The GitHub repository An-Yan-d/which_is_natural contains a labelled image folder "data" with 2 categories: natural, artificial. Examples follow, each with its label.

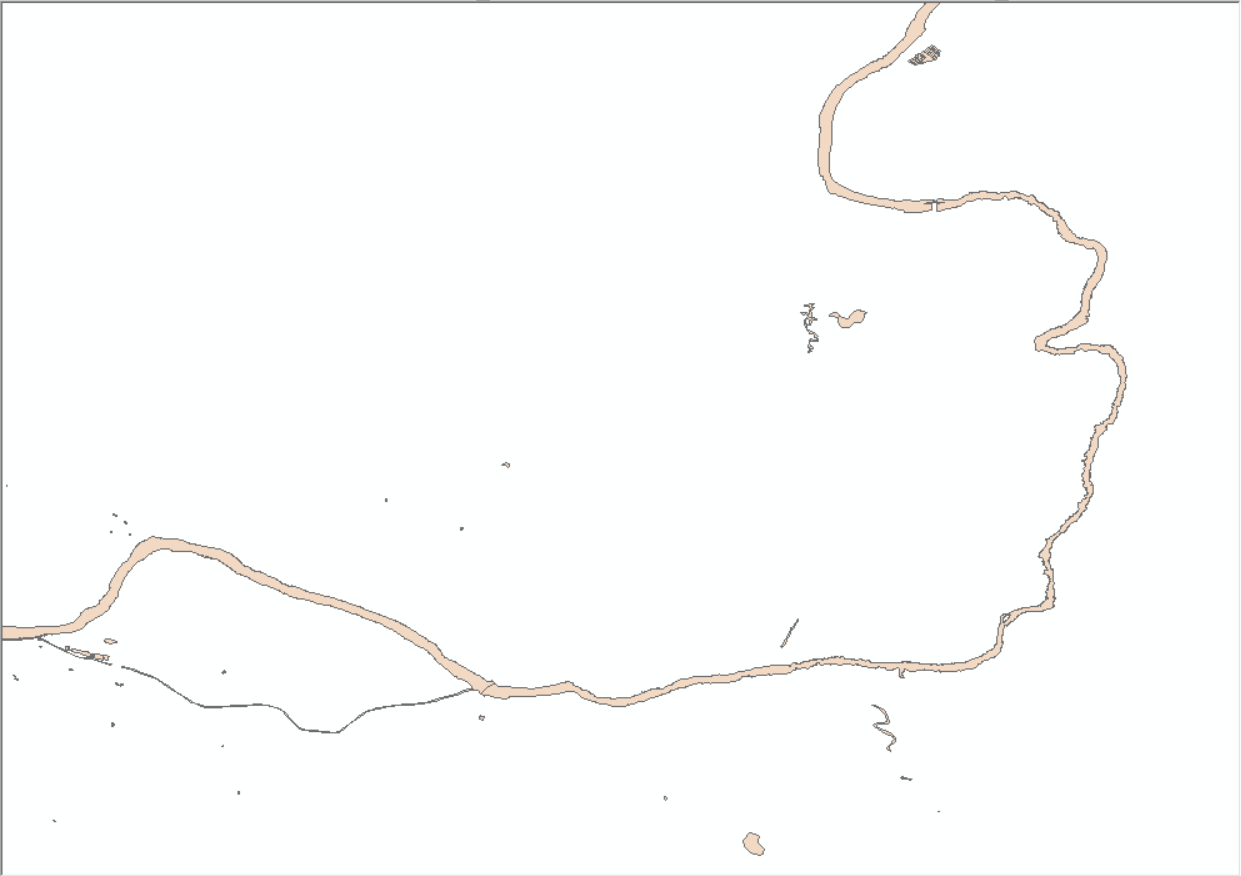
Label: natural

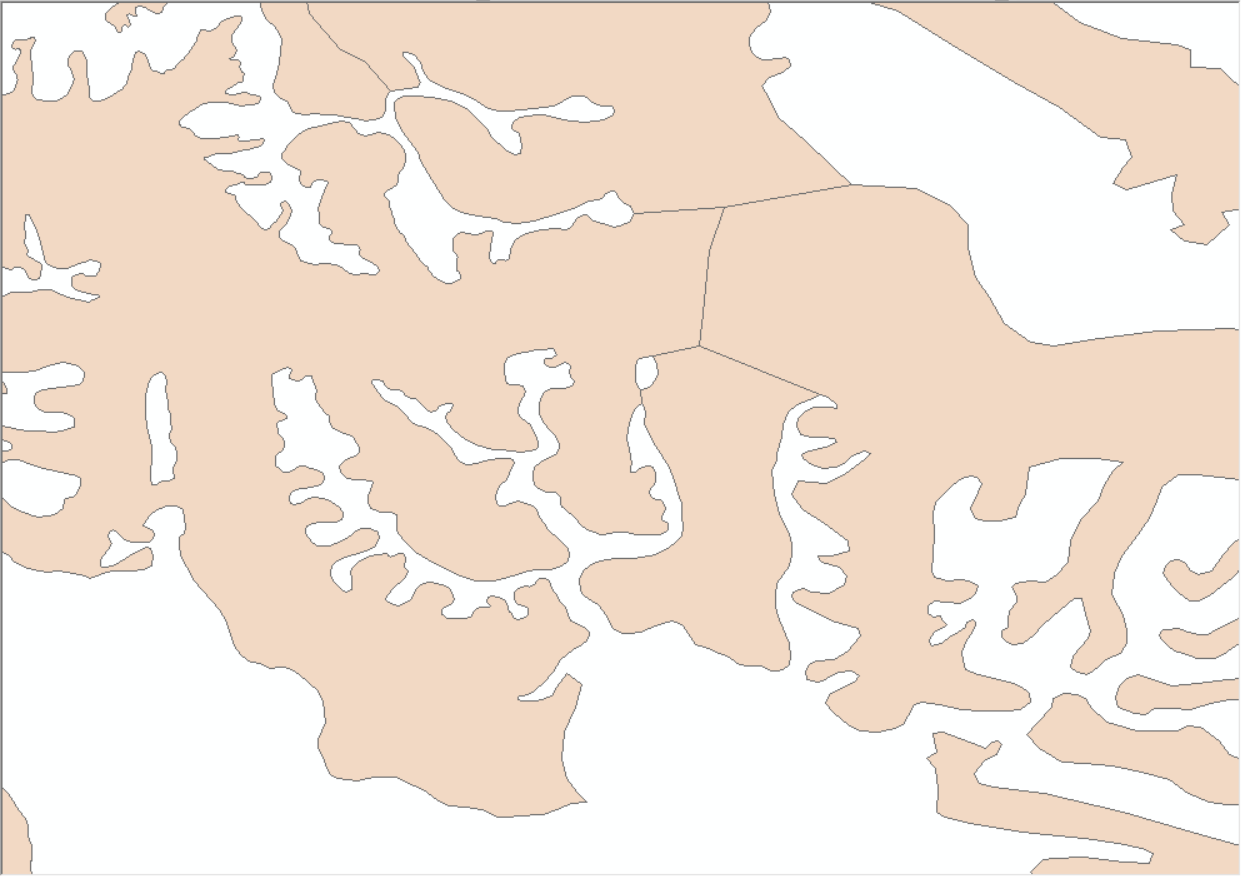
Label: natural

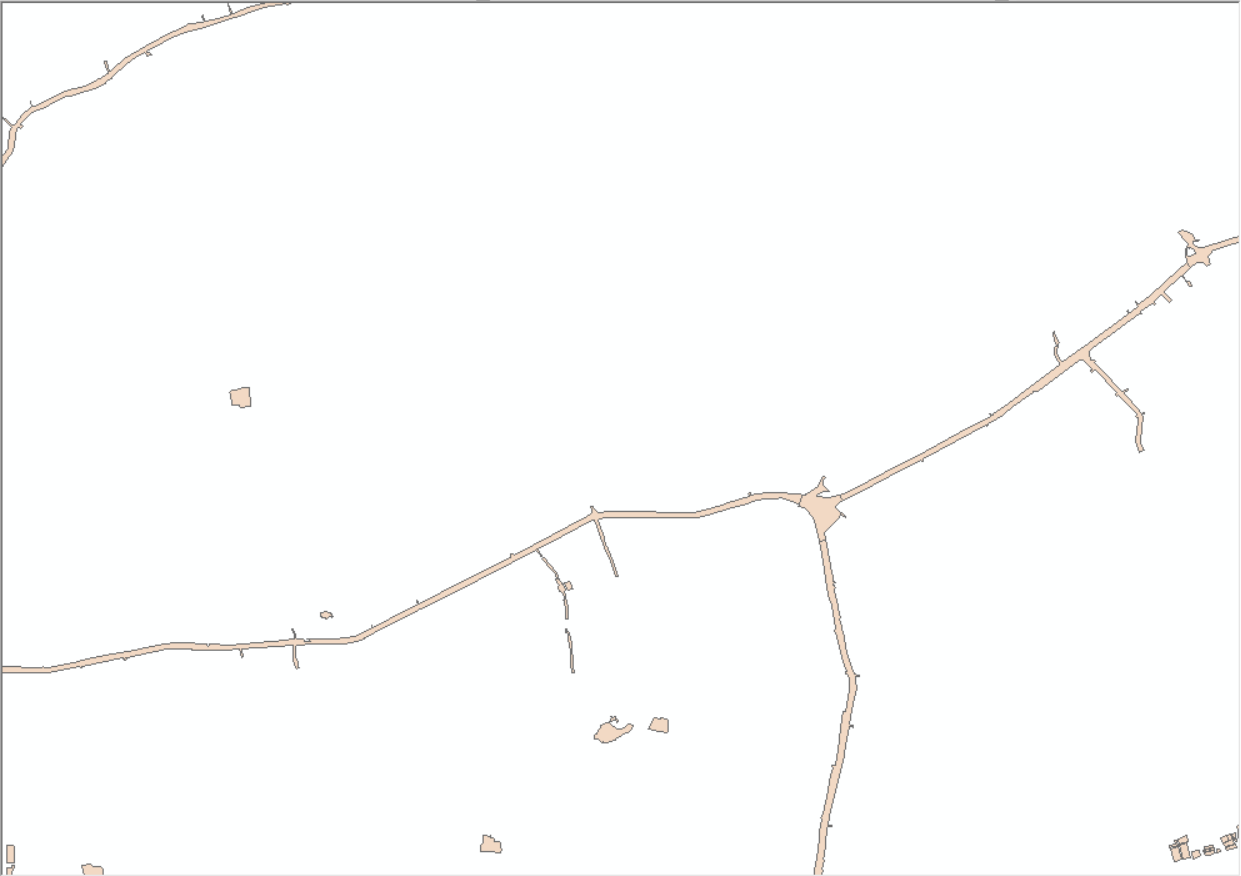
Label: artificial

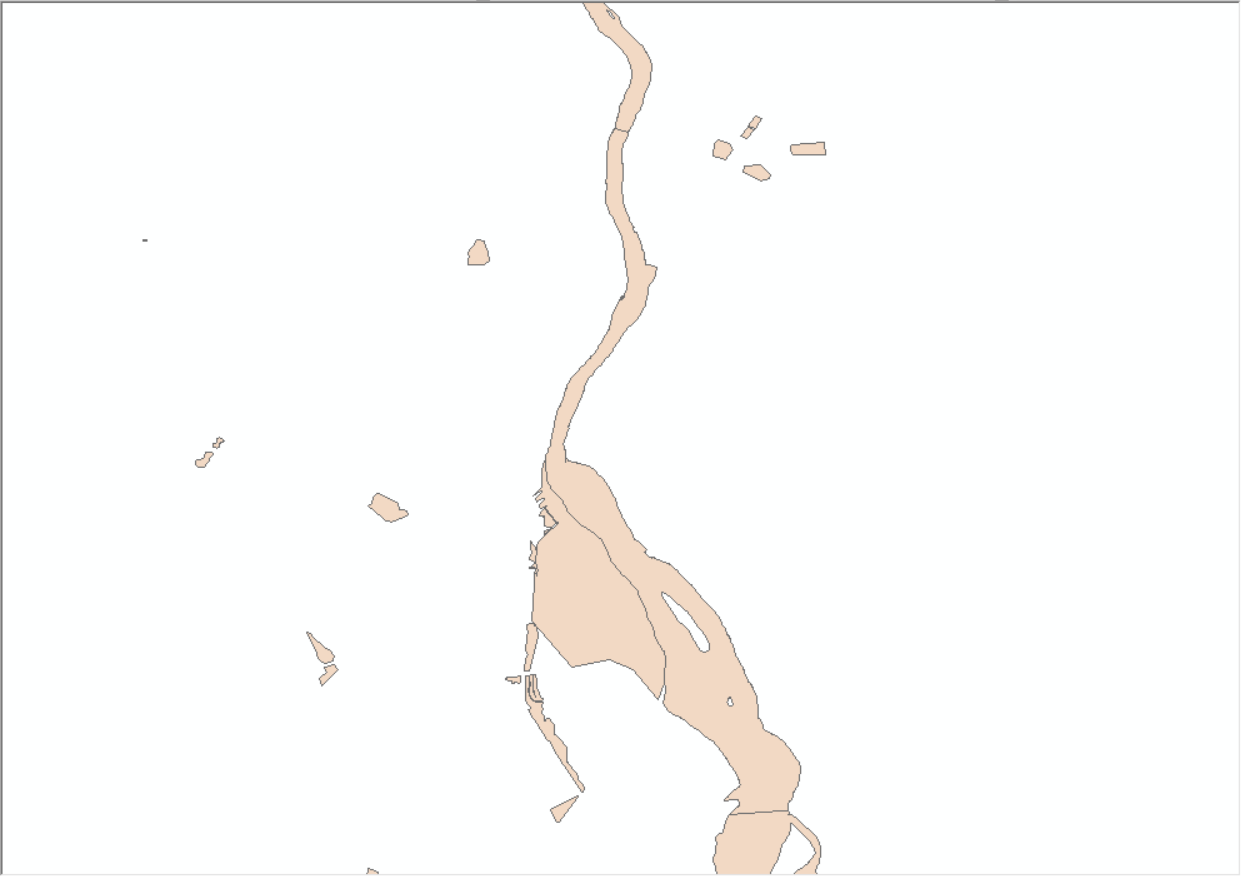
Label: natural

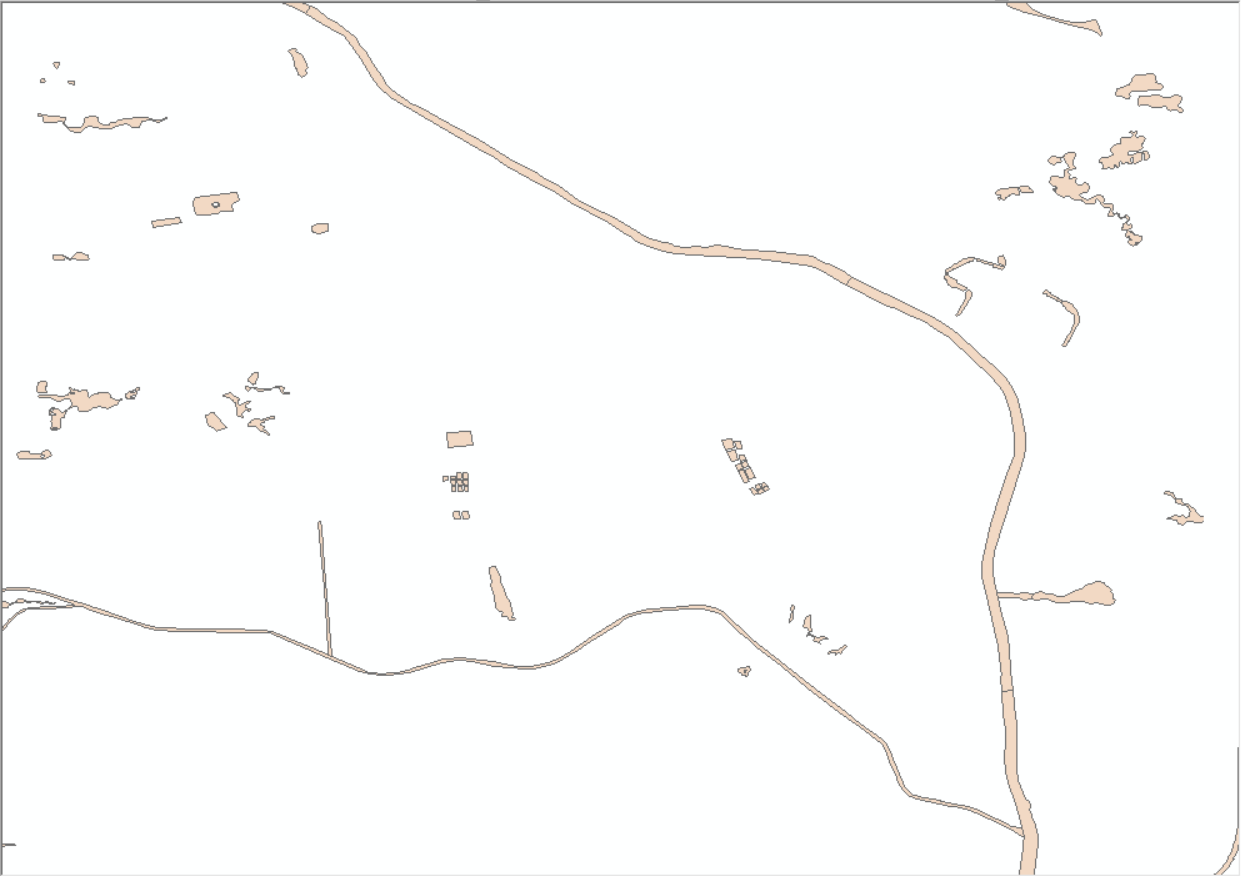
Label: artificial

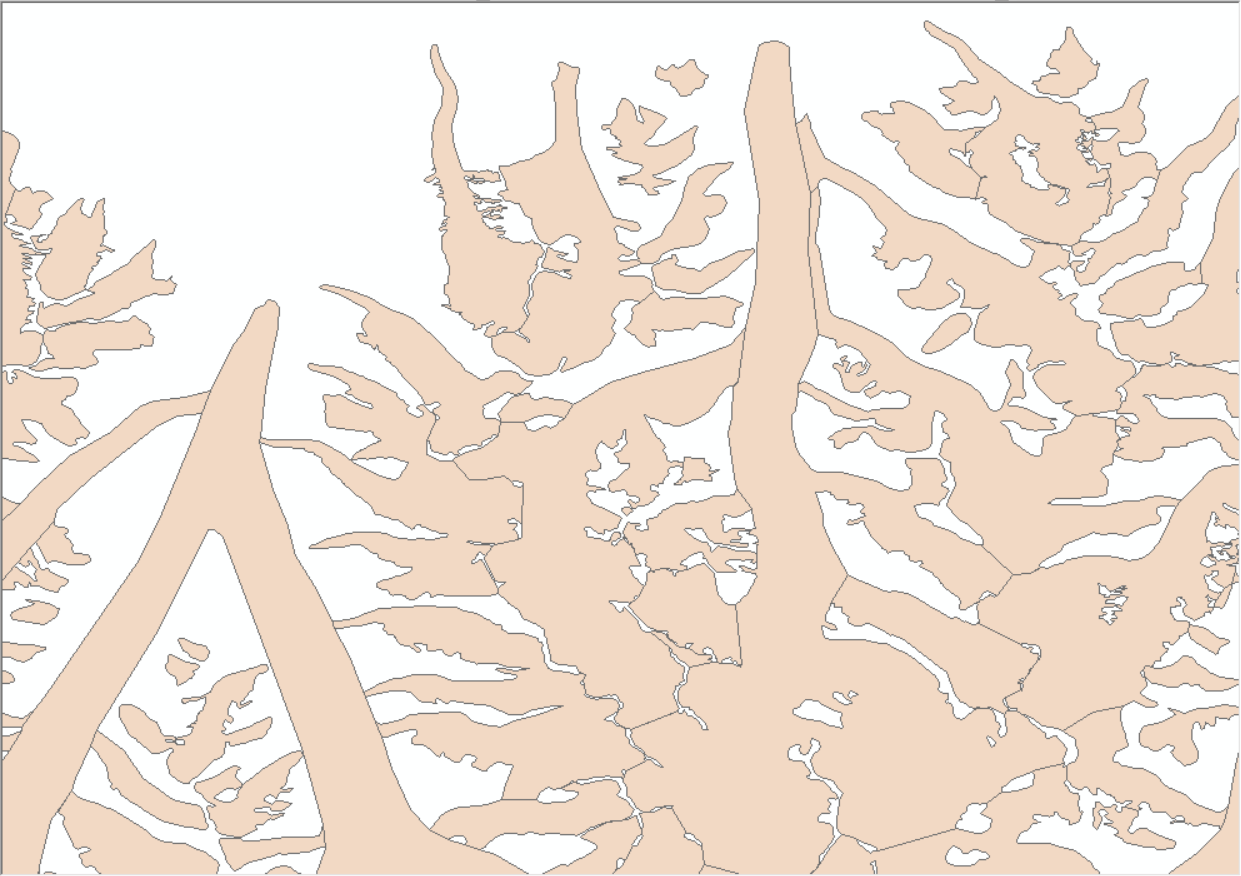
Label: natural
